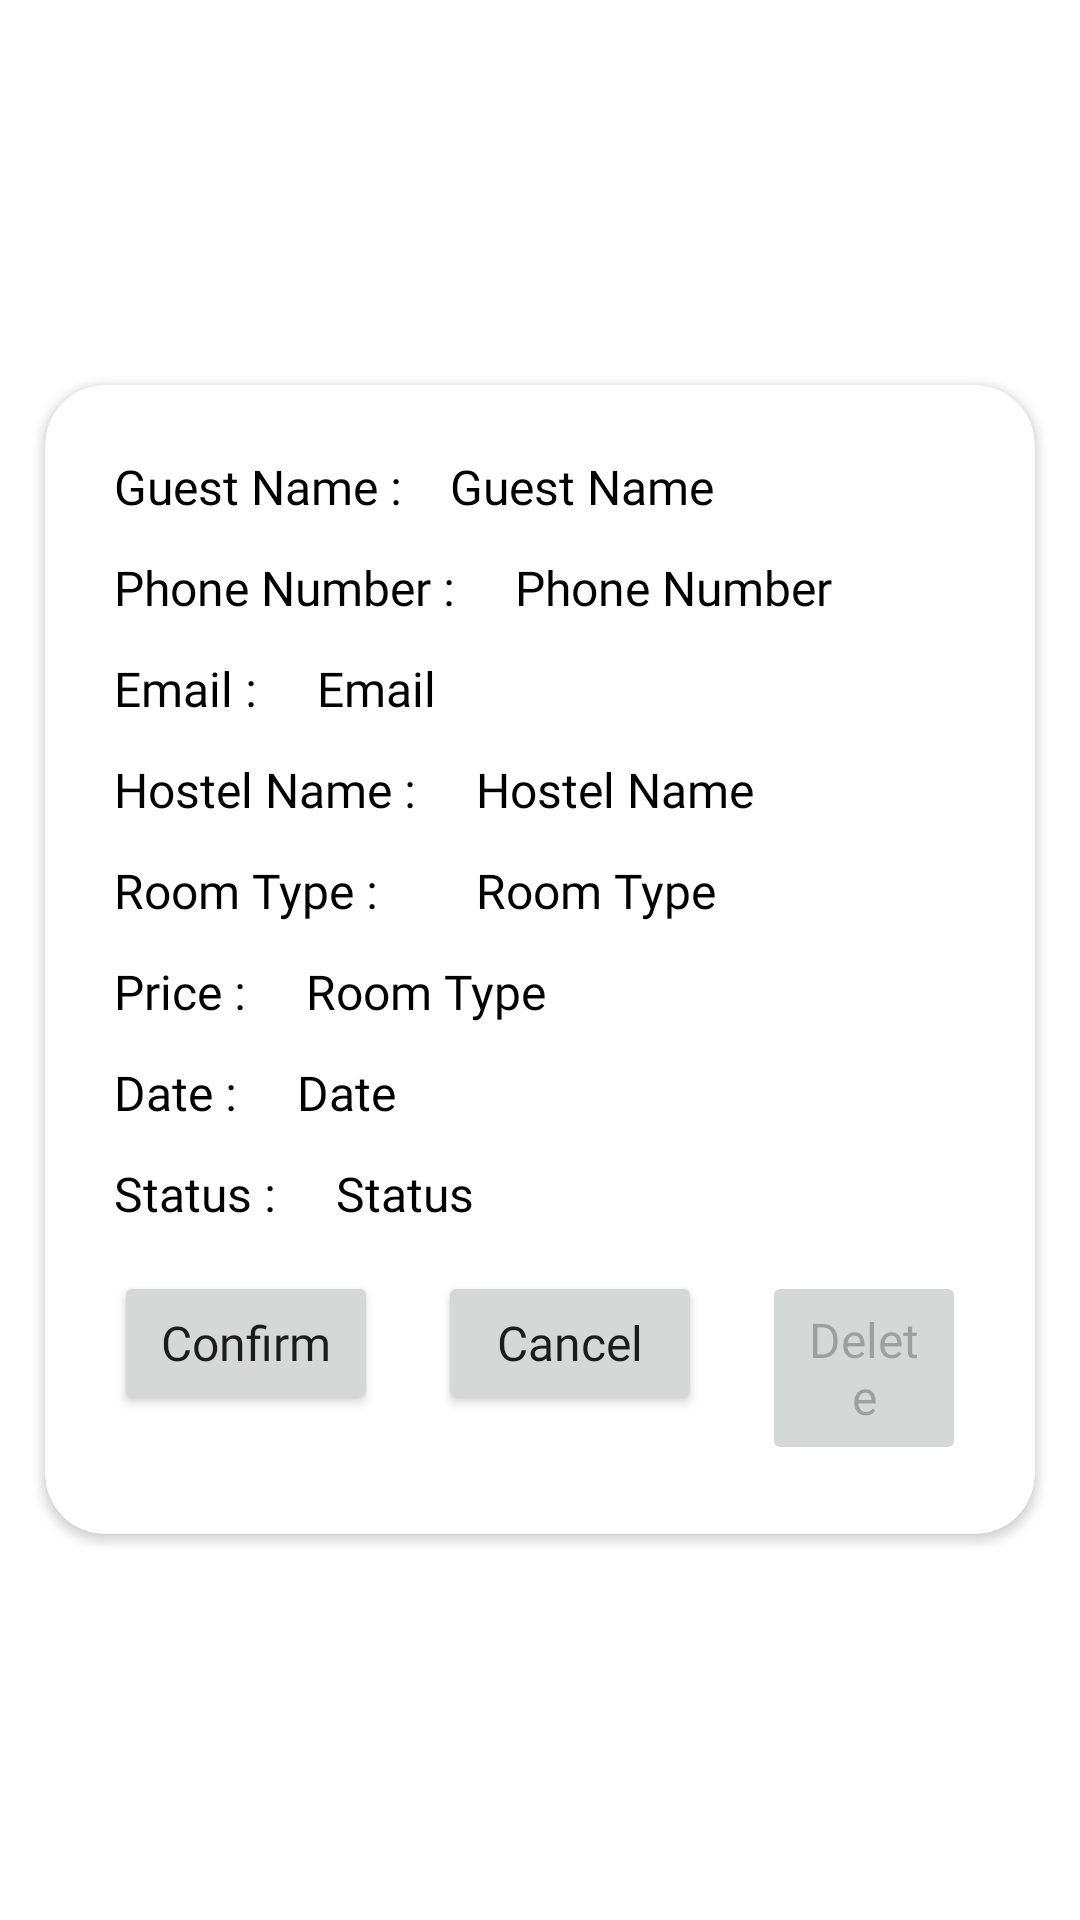

Layout XML and referenced resources for this Android screen:
<!-- AndroidManifest.xml: application theme AppTheme -->
<!-- res/layout/activity_booking_details_owner.xml -->
<?xml version="1.0" encoding="utf-8"?>
<RelativeLayout xmlns:android="http://schemas.android.com/apk/res/android"
    xmlns:app="http://schemas.android.com/apk/res-auto"
    xmlns:tools="http://schemas.android.com/tools"
    android:layout_width="match_parent"
    android:layout_height="match_parent"
    android:gravity="center"
    tools:context=".Owner.BookingDetailsOwner">

    <androidx.cardview.widget.CardView
        android:layout_width="match_parent"
        android:layout_height="wrap_content"
        android:elevation="15dp"
        app:cardCornerRadius="20dp"
        android:layout_margin="15dp"
        android:padding="8dp">

        <RelativeLayout
            android:layout_width="match_parent"
            android:layout_height="match_parent"
            android:orientation="vertical"
            android:layout_margin="15dp"
            android:padding="8dp">

            <TextView
                android:id="@+id/tv_guest_name"
                android:layout_width="wrap_content"
                android:layout_height="wrap_content"
                android:textSize="16sp"
                android:text="Guest Name : "
                android:fontFamily="@font/viga"
                android:textColor="@color/colorBlack"/>
            <TextView
                android:id="@+id/et_guest_name"
                android:layout_width="wrap_content"
                android:layout_height="wrap_content"
                android:textSize="16sp"
                android:layout_marginStart="12dp"
                android:text="Guest Name"
                android:layout_toEndOf="@id/tv_guest_name"
                android:fontFamily="@font/viga"
                android:textColor="@color/colorBlack"/>
            <TextView
                android:id="@+id/tv_phone"
                android:layout_width="wrap_content"
                android:layout_height="wrap_content"
                android:textSize="16sp"
                android:text="Phone Number : "
                android:layout_below="@id/tv_guest_name"
                android:layout_marginTop="12dp"
                android:fontFamily="@font/viga"
                android:textColor="@color/colorBlack"/>
            <TextView
                android:id="@+id/et_phone"
                android:layout_width="wrap_content"
                android:layout_height="wrap_content"
                android:textSize="16sp"
                android:text="Phone Number"
                android:layout_toEndOf="@id/tv_phone"
                android:layout_below="@id/et_guest_name"
                android:layout_marginTop="12dp"
                android:layout_marginStart="16dp"
                android:fontFamily="@font/viga"
                android:textColor="@color/colorBlack"/>

            <ImageView
                android:id="@+id/call"
                android:layout_width="wrap_content"
                android:layout_height="wrap_content"
                android:src="@drawable/ic_call"
                android:layout_toEndOf="@id/et_phone"
                android:layout_below="@id/et_guest_name"
                android:layout_marginTop="12dp"
                android:layout_marginStart="16dp"/>
            <TextView
                android:id="@+id/tv_email"
                android:layout_width="wrap_content"
                android:layout_height="wrap_content"
                android:textSize="16sp"
                android:layout_below="@id/tv_phone"
                android:layout_marginTop="12dp"
                android:text="Email : "
                android:fontFamily="@font/viga"
                android:textColor="@color/colorBlack"/>
            <TextView
                android:id="@+id/et_email"
                android:layout_width="wrap_content"
                android:layout_height="wrap_content"
                android:textSize="16sp"
                android:layout_marginTop="12dp"
                android:layout_marginStart="16dp"
                android:layout_below="@id/et_phone"
                android:layout_toEndOf="@id/tv_email"
                android:text="Email"
                android:fontFamily="@font/viga"
                android:textColor="@color/colorBlack"/>

            <TextView
                android:id="@+id/tv_hostel_name"
                android:layout_width="wrap_content"
                android:layout_height="wrap_content"
                android:textSize="16sp"
                android:layout_below="@id/tv_email"
                android:layout_marginTop="12dp"
                android:text="Hostel Name : "
                android:fontFamily="@font/viga"
                android:textColor="@color/colorBlack"/>
            <TextView
                android:id="@+id/et_hostel_name"
                android:layout_width="wrap_content"
                android:layout_height="wrap_content"
                android:textSize="16sp"
                android:layout_marginTop="12dp"
                android:layout_marginStart="16dp"
                android:layout_below="@id/et_email"
                android:layout_toEndOf="@id/tv_hostel_name"
                android:text="Hostel Name"
                android:fontFamily="@font/viga"
                android:textColor="@color/colorBlack"/>

            <TextView
                android:id="@+id/tv_room_type"
                android:layout_width="wrap_content"
                android:layout_height="wrap_content"
                android:textSize="16sp"
                android:layout_below="@id/tv_hostel_name"
                android:layout_marginTop="12dp"
                android:text="Room Type : "
                android:fontFamily="@font/viga"
                android:textColor="@color/colorBlack"/>
            <TextView
                android:id="@+id/et_room_type"
                android:layout_width="wrap_content"
                android:layout_height="wrap_content"
                android:textSize="16sp"
                android:layout_marginTop="12dp"
                android:layout_marginStart="16dp"
                android:layout_below="@id/et_hostel_name"
                android:layout_toEndOf="@id/tv_hostel_name"
                android:text="Room Type"
                android:fontFamily="@font/viga"
                android:textColor="@color/colorBlack"/>

            <TextView
                android:id="@+id/tv_price"
                android:layout_width="wrap_content"
                android:layout_height="wrap_content"
                android:textSize="16sp"
                android:layout_below="@id/tv_room_type"
                android:layout_marginTop="12dp"
                android:text="Price : "
                android:fontFamily="@font/viga"
                android:textColor="@color/colorBlack"/>
            <TextView
                android:id="@+id/et_price"
                android:layout_width="wrap_content"
                android:layout_height="wrap_content"
                android:textSize="16sp"
                android:layout_marginTop="12dp"
                android:layout_marginStart="16dp"
                android:layout_below="@id/et_room_type"
                android:layout_toEndOf="@id/tv_price"
                android:text="Room Type"
                android:fontFamily="@font/viga"
                android:textColor="@color/colorBlack"/>

            <TextView
                android:id="@+id/tv_date"
                android:layout_width="wrap_content"
                android:layout_height="wrap_content"
                android:textSize="16sp"
                android:layout_below="@id/tv_price"
                android:layout_marginTop="12dp"
                android:text="Date : "
                android:fontFamily="@font/viga"
                android:textColor="@color/colorBlack"/>


            <TextView
                android:id="@+id/et_date"
                android:layout_width="wrap_content"
                android:layout_height="wrap_content"
                android:textSize="16sp"
                android:layout_marginTop="12dp"
                android:layout_marginStart="16dp"
                android:layout_below="@id/tv_price"
                android:layout_toEndOf="@id/tv_date"
                android:text="Date"
                android:fontFamily="@font/viga"
                android:textColor="@color/colorBlack"/>

            <TextView
                android:id="@+id/tv_status"
                android:layout_width="wrap_content"
                android:layout_height="wrap_content"
                android:textSize="16sp"
                android:layout_below="@id/tv_date"
                android:layout_marginTop="12dp"
                android:text="Status : "
                android:fontFamily="@font/viga"
                android:textColor="@color/colorBlack"/>


            <TextView
                android:id="@+id/et_status"
                android:layout_width="wrap_content"
                android:layout_height="wrap_content"
                android:textSize="16sp"
                android:layout_marginTop="12dp"
                android:layout_marginStart="16dp"
                android:layout_below="@id/tv_date"
                android:layout_toEndOf="@id/tv_status"
                android:text="Status"
                android:fontFamily="@font/viga"
                android:textColor="@color/colorBlack"/>

            <Button
                android:id="@+id/btn_confirm"
                android:layout_width="wrap_content"
                android:layout_height="wrap_content"
                android:layout_below="@id/tv_status"
                android:layout_marginTop="15dp"
                android:padding="12dp"
                android:text="Confirm"
                android:onClick="confirmBooking"
                android:textAllCaps="false"
                android:textSize="16sp"
                android:fontFamily="@font/viga"/>

            <Button
                android:id="@+id/btn_cancel"
                android:layout_width="wrap_content"
                android:layout_height="wrap_content"
                android:layout_below="@id/tv_status"
                android:layout_marginTop="15dp"
                android:padding="12dp"
                android:text="Cancel"
                android:onClick="cancelBooking"
                android:layout_toEndOf="@id/btn_confirm"
                android:layout_marginStart="20dp"
                android:textAllCaps="false"
                android:textSize="16sp"
                android:fontFamily="@font/viga"/>

            <Button
                android:id="@+id/btn_delete"
                android:layout_width="wrap_content"
                android:layout_height="wrap_content"
                android:layout_below="@id/tv_status"
                android:layout_marginTop="15dp"
                android:padding="12dp"
                android:text="Delete"
                android:onClick="deleteBooking"
                android:layout_toEndOf="@id/btn_cancel"
                android:layout_marginStart="20dp"
                android:textAllCaps="false"
                android:textSize="16sp"
                android:enabled="false"
                android:fontFamily="@font/viga"/>




        </RelativeLayout>



    </androidx.cardview.widget.CardView>



</RelativeLayout>
<!-- resources referenced by this layout -->
<resources>
  <color name="colorBlack">#000000</color>
  <style name="AppTheme" parent="Theme.MaterialComponents.Light.NoActionBar">
          
          <item name="colorPrimary">@color/colorPrimary</item>
          <item name="colorPrimaryDark">@color/colorPrimaryDark</item>
          <item name="colorAccent">@color/colorAccent</item>
      </style>
  <color name="colorPrimary">#022437</color>
  <color name="colorPrimaryDark">#022437</color>
  <color name="colorAccent">#D81B60</color>
</resources>
